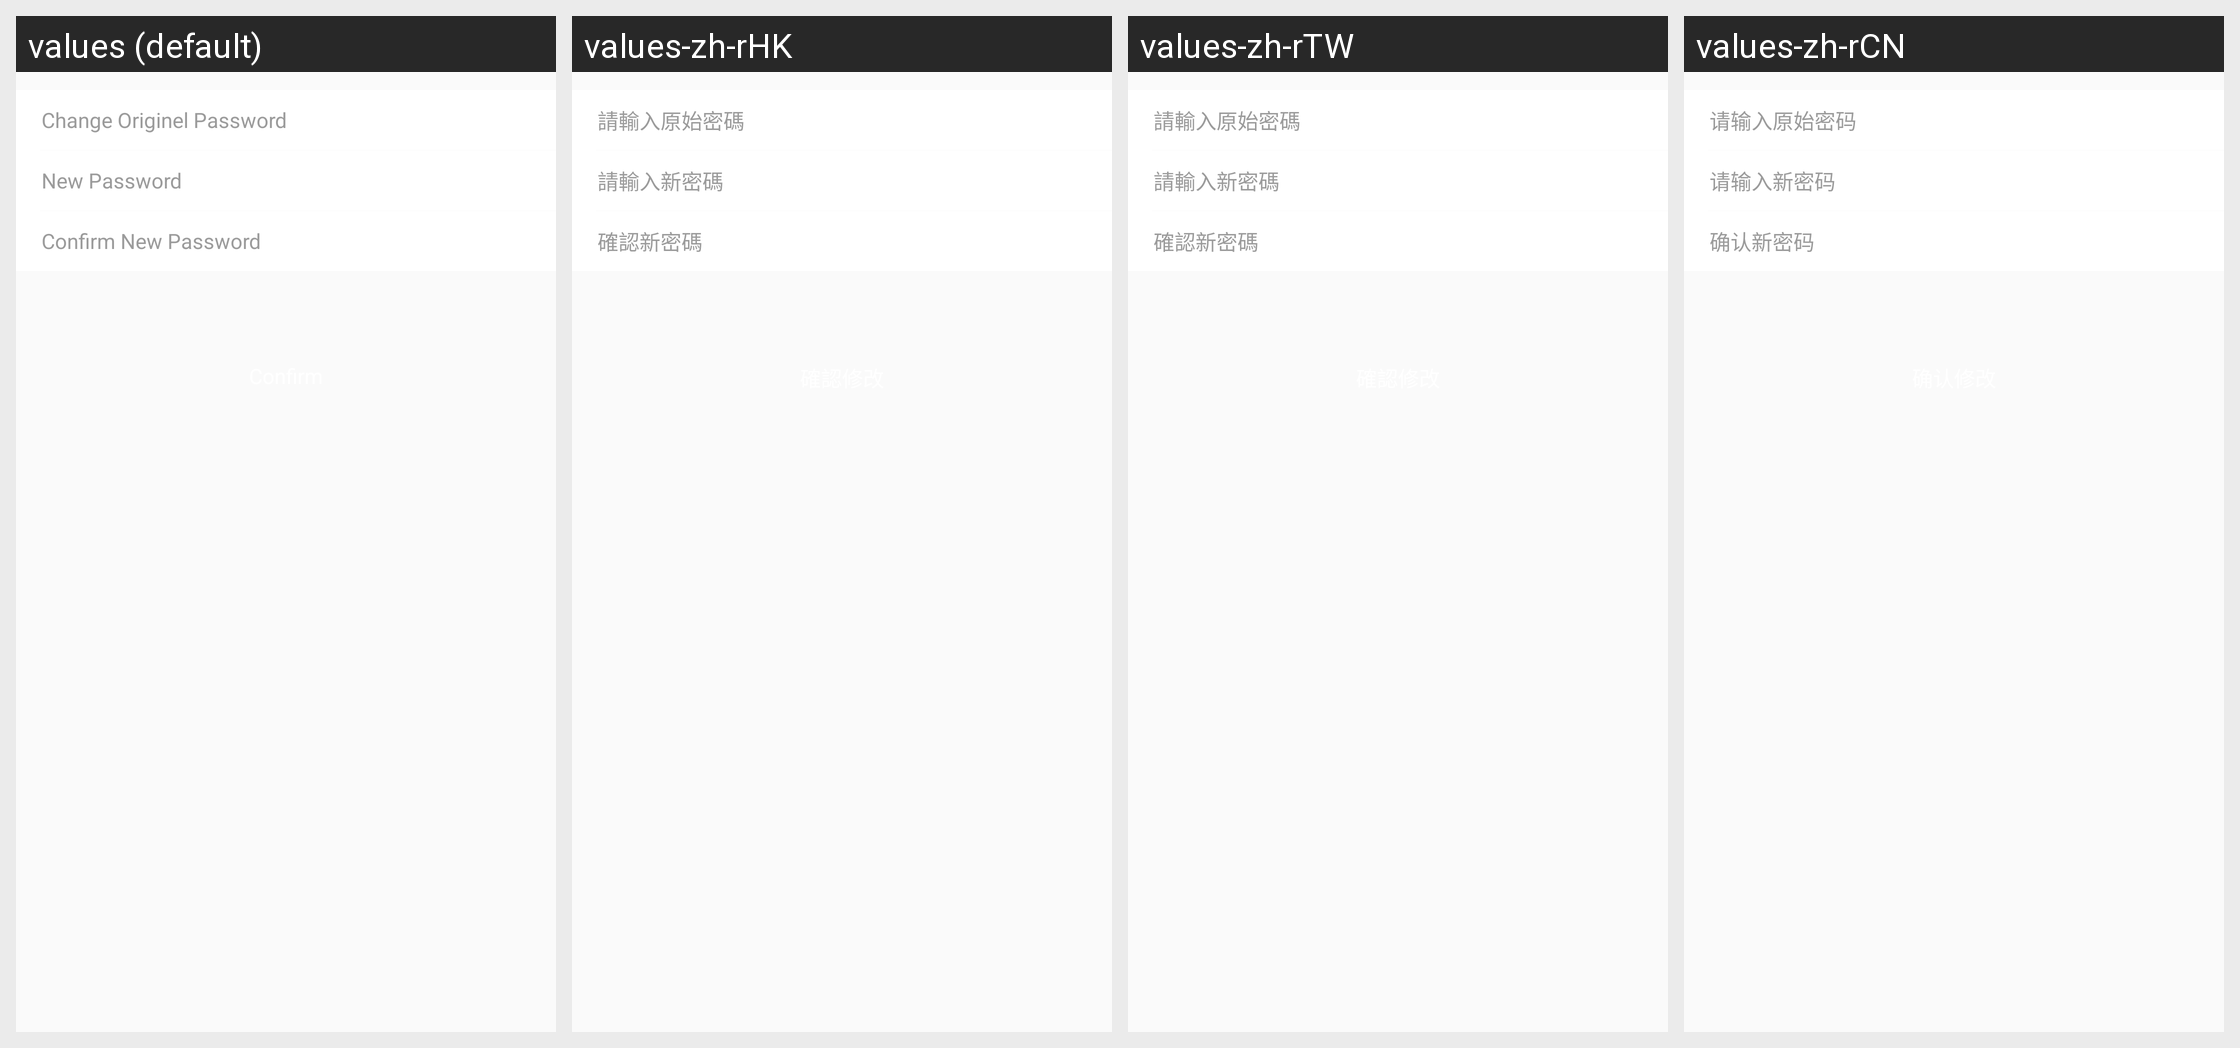

For this localized Android screen grid, give each drawn string resource with its value in every locale shown.
Android screen res/layout/activity_change_pwd.xml rendered under 4 locales, left to right: values (default), values-zh-rHK, values-zh-rTW, values-zh-rCN. Device: Nexus 5 (rendered at 1080×1920; each locale shown at half size, 540×960, under a caption strip naming it); theme Theme.iAround.Default.
Strings drawn on this screen, with the default value and each locale's value (text and hints the layout hard-codes, and strings that could not be matched under every locale, appear in the picture but are not listed):

setting_change_pwd_origin
  values: Change Originel Password
  values-zh-rHK: 請輸入原始密碼
  values-zh-rTW: 請輸入原始密碼
  values-zh-rCN: 请输入原始密码

setting_change_pwd_new
  values: New Password
  values-zh-rHK: 請輸入新密碼
  values-zh-rTW: 請輸入新密碼
  values-zh-rCN: 请输入新密码

setting_change_pwd_confirm
  values: Confirm New Password
  values-zh-rHK: 確認新密碼
  values-zh-rTW: 確認新密碼
  values-zh-rCN: 确认新密码
